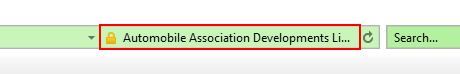
Workflow: click

Step 1: click on the push button in window '*Internet Explor*' (iexplore.exe)
